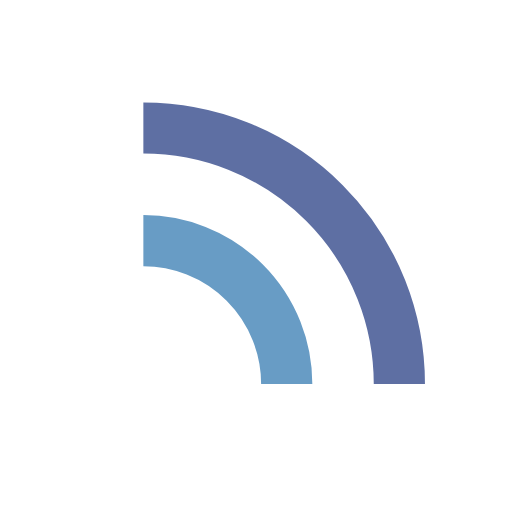
t = 0.00 s
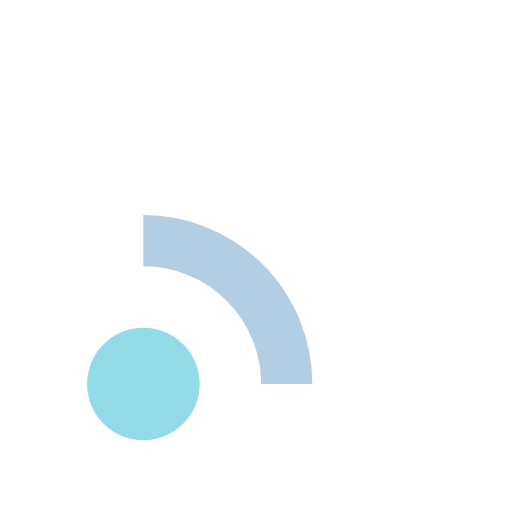
t = 0.42 s
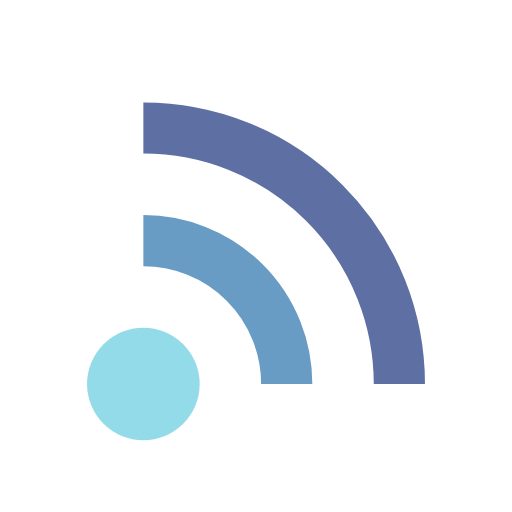
t = 0.83 s
t = 1.25 s: frame unchanged from t = 0.83 s, image omitted
t = 1.67 s: frame unchanged from t = 0.83 s, image omitted
t = 2.08 s: frame unchanged from t = 0.83 s, image omitted

The animated SVG that drew these frames (rendered in a browser with its animation timeline set to each time). Animation: 3 SMIL elements (animate=3); one cycle of 2.50 s, repeats indefinitely.

<?xml version="1.0" encoding="utf-8"?>
<svg xmlns="http://www.w3.org/2000/svg" xmlns:xlink="http://www.w3.org/1999/xlink" style="margin: auto; background: none; display: block; shape-rendering: auto;" width="164px" height="164px" viewBox="0 0 100 100" preserveAspectRatio="xMidYMid">
<circle cx="28" cy="75" r="11" fill="#93dbe9">
  <animate attributeName="fill-opacity" repeatCount="indefinite" dur="2.0833333333333335s" values="0;1;1" keyTimes="0;0.2;1" begin="0s"></animate>
</circle>

<path d="M28 47A28 28 0 0 1 56 75" fill="none" stroke="#689cc5" stroke-width="10">
  <animate attributeName="stroke-opacity" repeatCount="indefinite" dur="2.0833333333333335s" values="0;1;1" keyTimes="0;0.2;1" begin="0.20833333333333334s"></animate>
</path>
<path d="M28 25A50 50 0 0 1 78 75" fill="none" stroke="#5e6fa3" stroke-width="10">
  <animate attributeName="stroke-opacity" repeatCount="indefinite" dur="2.0833333333333335s" values="0;1;1" keyTimes="0;0.2;1" begin="0.4166666666666667s"></animate>
</path>
<!-- [ldio] generated by https://loading.io/ --></svg>